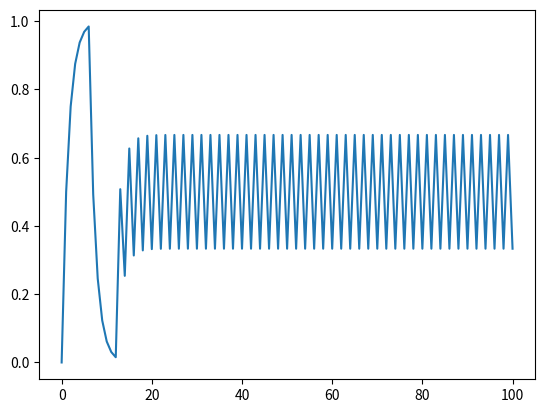

Recreate this plot in Python.
#This is the for the first question

import numpy
from pylab import *
import matplotlib.pyplot as plt

#target_list = [1,1,1,1,1,1,0,0,0,0,0,0,1,0,1,0,1,0]
value = 0
counter = 1
stepsize = 0.5
target =1
counterList = []
counterList.append(counter)
valueList = []
valueList.append(value)
while counter <= 100:
    
    if counter <= 6:
        target = 1
    elif (counter > 6) and (counter < 12):
        target = 0
    elif counter > 12:
        if target == 0:
            target = target + 1
        else:
            target = target - 1
    
    #target = target_list[counter-1]
    #print(counter,"--",target)    
    value = value+stepsize*(target-value)
    print(counter,"--",value)
    counter += 1
    counterList.append(counter)
    valueList.append(value)
    
    
plt.plot(valueList)
plt.show()
